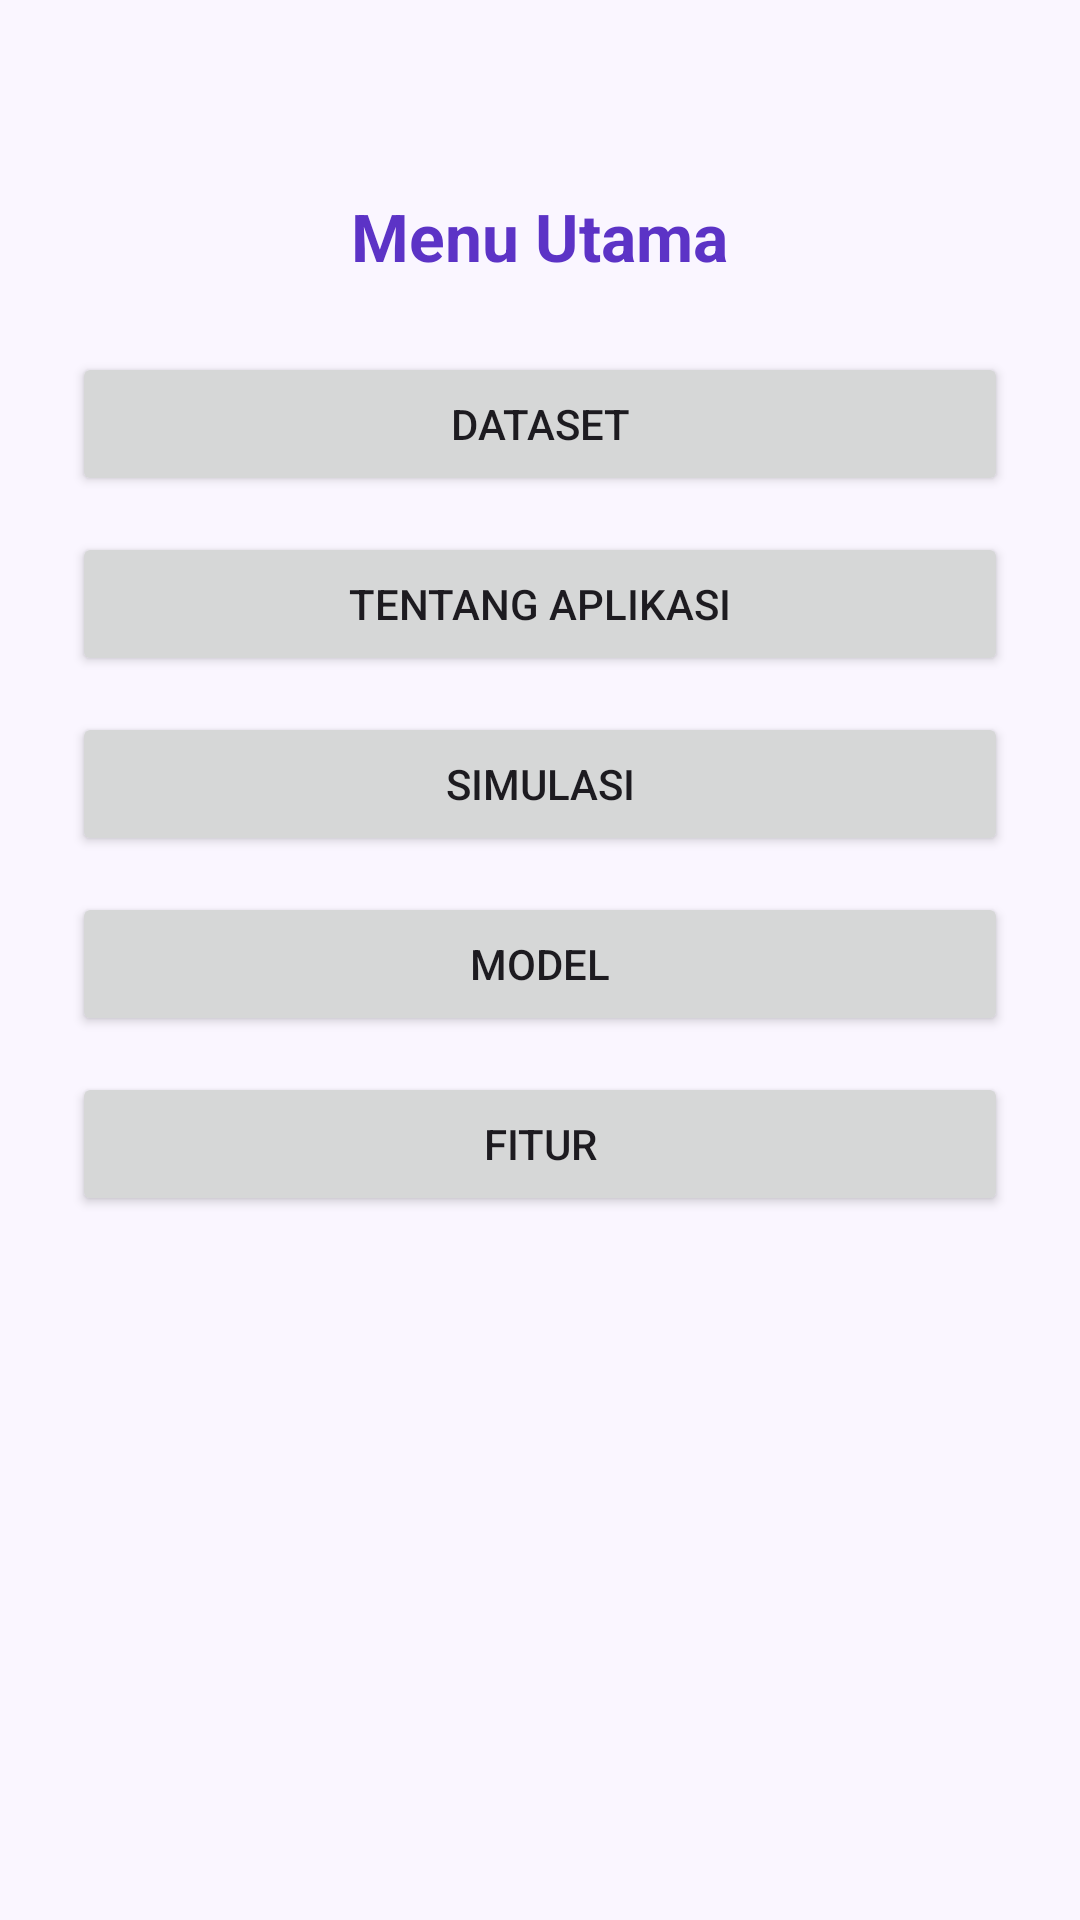

The Android layout XML behind this screen, and the referenced resources:
<!-- AndroidManifest.xml: application theme Theme.LoanDefaultApplication -->
<!-- res/layout/activity_home.xml -->
<?xml version="1.0" encoding="utf-8"?>
<ScrollView xmlns:android="http://schemas.android.com/apk/res/android"
    android:layout_width="match_parent"
    android:layout_height="match_parent"
    android:padding="24dp"
    android:background="#FAF6FF">

    <LinearLayout
        android:orientation="vertical"
        android:gravity="center"
        android:layout_width="match_parent"
        android:layout_height="wrap_content"
        android:paddingTop="40dp">

        <TextView
            android:text="Menu Utama"
            android:textSize="22sp"
            android:textStyle="bold"
            android:textColor="#5C33C6"
            android:layout_marginBottom="24dp"
            android:layout_width="wrap_content"
            android:layout_height="wrap_content" />

        <Button
            android:id="@+id/btnDataset"
            android:text="Dataset"
            android:layout_width="match_parent"
            android:layout_height="wrap_content"
            android:layout_marginBottom="12dp" />

        <Button
            android:id="@+id/btnTentang"
            android:text="Tentang Aplikasi"
            android:layout_width="match_parent"
            android:layout_height="wrap_content"
            android:layout_marginBottom="12dp" />

        <Button
            android:id="@+id/btnSimulasi"
            android:text="Simulasi"
            android:layout_width="match_parent"
            android:layout_height="wrap_content"
            android:layout_marginBottom="12dp" />

        <Button
            android:id="@+id/btnModel"
            android:text="Model"
            android:layout_width="match_parent"
            android:layout_height="wrap_content"
            android:layout_marginBottom="12dp" />

        <Button
            android:id="@+id/btnFitur"
            android:text="Fitur"
            android:layout_width="match_parent"
            android:layout_height="wrap_content"
            android:layout_marginBottom="12dp" />
    </LinearLayout>
</ScrollView>
<!-- resources referenced by this layout -->
<resources>
  <style name="Theme.LoanDefaultApplication" parent="Base.Theme.LoanDefaultApplication" />
  <style name="Base.Theme.LoanDefaultApplication" parent="Theme.Material3.DayNight.NoActionBar">
          
          
      </style>
</resources>
